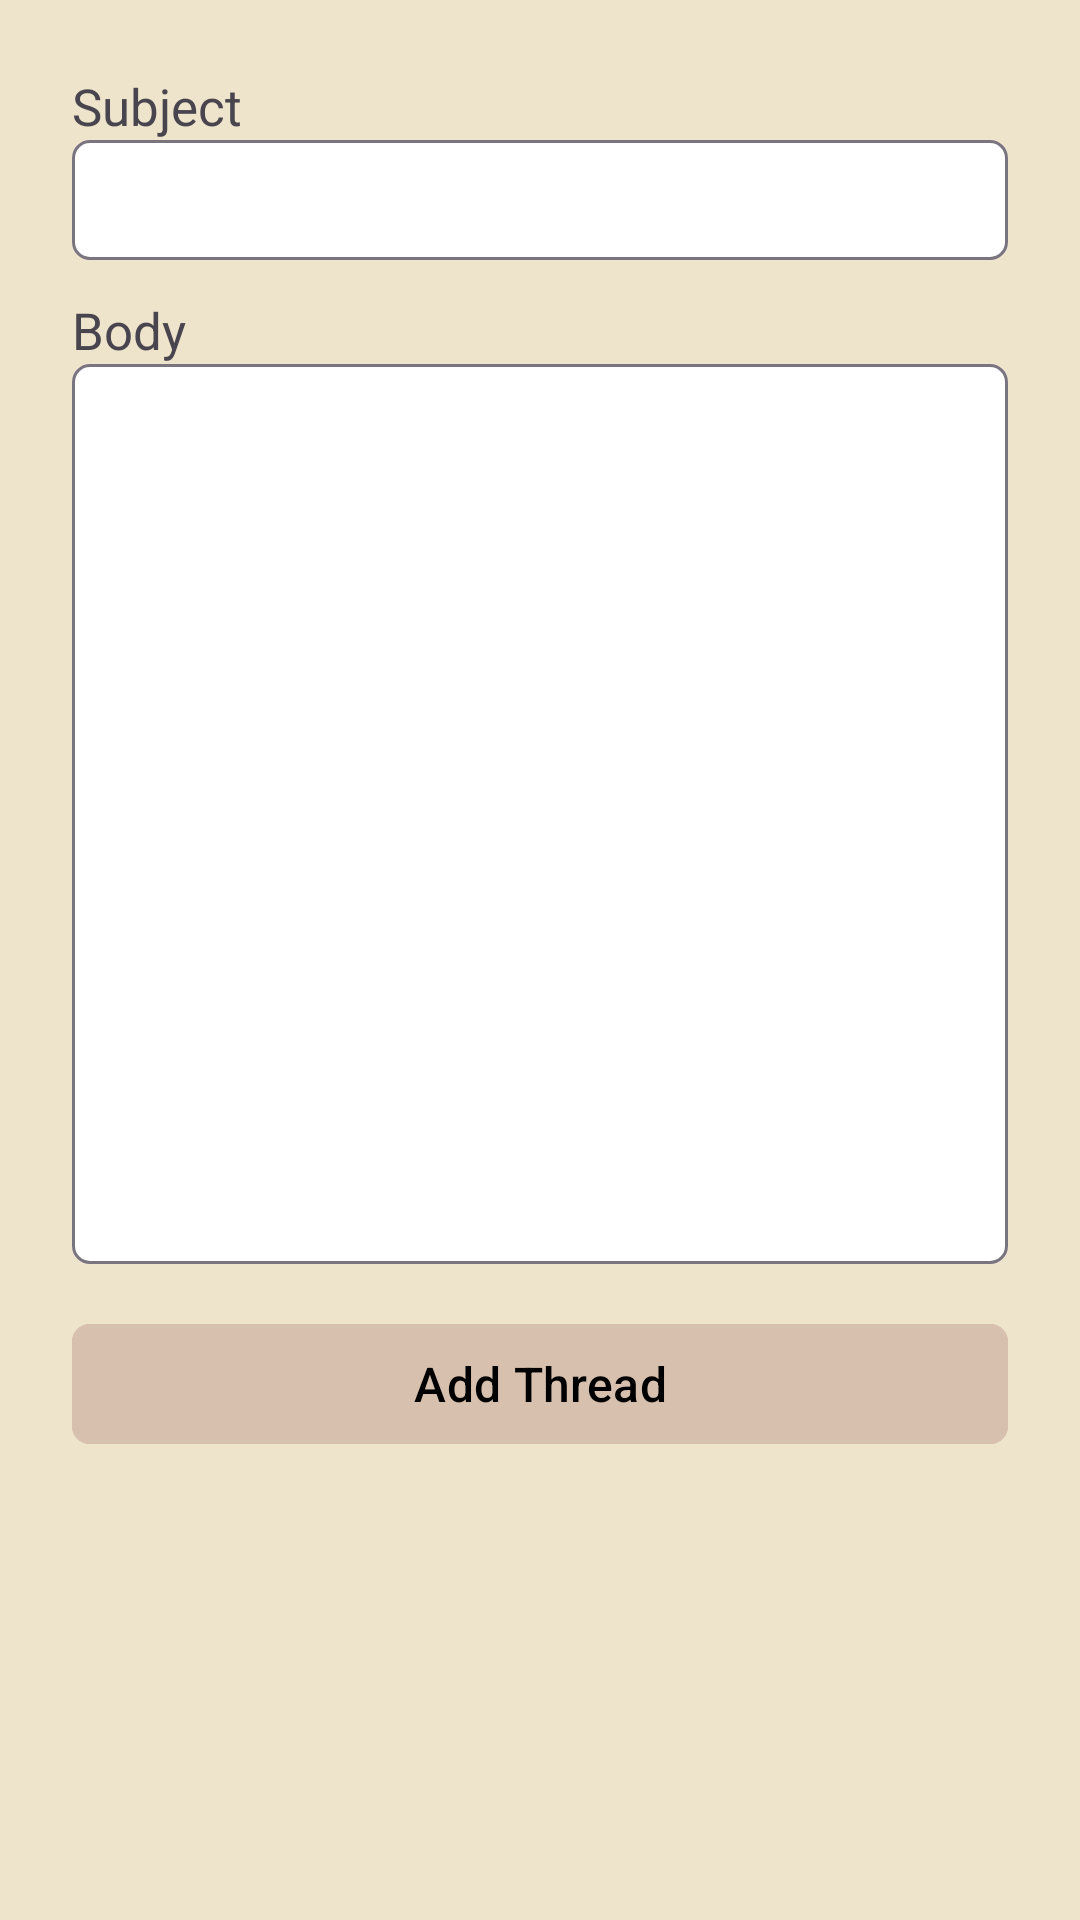

The Android layout XML behind this screen, and the referenced resources:
<!-- AndroidManifest.xml: application theme Theme.EsemkaLibrary3 -->
<!-- res/layout/fragment_add_thread.xml -->
<?xml version="1.0" encoding="utf-8"?>
<LinearLayout xmlns:android="http://schemas.android.com/apk/res/android"
    xmlns:tools="http://schemas.android.com/tools"
    xmlns:app="http://schemas.android.com/apk/res-auto"
    android:layout_width="match_parent"
    android:layout_height="match_parent"
    android:orientation="vertical"
    android:background="@color/beige_light"
    tools:context=".AddThreadFragment"
    android:padding="24dp">

    <TextView
        android:layout_width="wrap_content"
        android:layout_height="wrap_content"
        android:text="Subject"
        android:textSize="17sp"/>

    <com.google.android.material.textfield.TextInputLayout
        android:layout_width="match_parent"
        android:layout_height="40dp"
        app:boxCornerRadiusBottomStart="6dp"
        app:boxCornerRadiusTopEnd="6dp"
        app:boxCornerRadiusTopStart="6dp"
        app:boxCornerRadiusBottomEnd="6dp"
        app:boxBackgroundColor="@color/white"
        app:hintEnabled="false">

        <com.google.android.material.textfield.TextInputEditText
            android:layout_width="match_parent"
            android:layout_height="match_parent"
            android:singleLine="true"
            android:padding="0dp"
            android:id="@+id/etSubject"/>
    </com.google.android.material.textfield.TextInputLayout>

    <TextView
        android:layout_width="wrap_content"
        android:layout_height="wrap_content"
        android:text="Body"
        android:layout_marginTop="12dp"
        android:textSize="17sp"/>

    <com.google.android.material.textfield.TextInputLayout
        android:layout_width="match_parent"
        android:layout_height="300dp"
        app:boxCornerRadiusBottomStart="6dp"
        app:boxCornerRadiusTopEnd="6dp"
        app:boxCornerRadiusTopStart="6dp"
        app:boxBackgroundColor="@color/white"
        app:boxCornerRadiusBottomEnd="6dp"
        app:hintEnabled="false">

        <com.google.android.material.textfield.TextInputEditText
            android:layout_width="match_parent"
            android:layout_height="match_parent"
            android:id="@+id/etBody"
            android:gravity="top|start"
            android:inputType="textMultiLine|textCapSentences"
            android:padding="12dp" />

    </com.google.android.material.textfield.TextInputLayout>

    <com.google.android.material.button.MaterialButton
        android:id="@+id/btnAdd"
        android:layout_width="match_parent"
        android:layout_height="wrap_content"
        android:backgroundTint="@color/beige_medium"
        android:text="Add Thread"
        android:textSize="16sp"
        android:layout_marginTop="16dp"
        android:textColor="@color/black"
        app:cornerRadius="6dp"/>

</LinearLayout>
<!-- resources referenced by this layout -->
<resources>
  <color name="beige_light">#FFEEE3CB</color>
  <color name="beige_medium">#FFD7C0AE</color>
  <color name="black">#FF000000</color>
  <color name="white">#FFFFFFFF</color>
  <style name="Theme.EsemkaLibrary3" parent="Base.Theme.EsemkaLibrary3" />
  <style name="Base.Theme.EsemkaLibrary3" parent="Theme.Material3.DayNight.NoActionBar">
          
          
      </style>
</resources>
